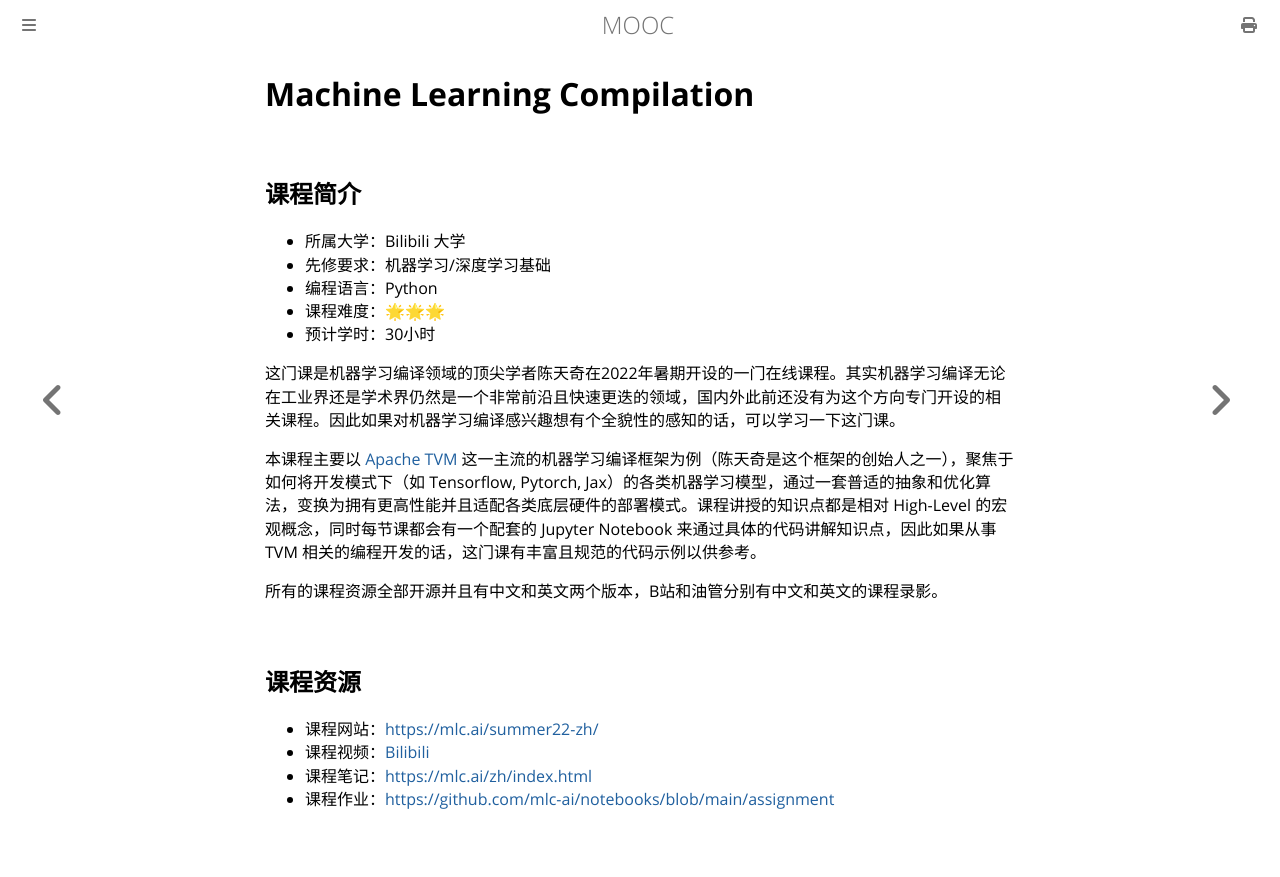

repository: Hanguangwu/MOOC · page: docs/机器学习系统/MLC.html · generator: mdbook

# Machine Learning Compilation

## 课程简介

- 所属大学：Bilibili 大学
- 先修要求：机器学习/深度学习基础
- 编程语言：Python
- 课程难度：🌟🌟🌟
- 预计学时：30小时

<!-- 用一两段话介绍这门课程，内容包括但不限于：
    （1）课程覆盖的知识点范围
    （2）与同类课程相比它的优势与特点
    （3）学习这门课程的体验与感受
    （4）自学这门课的注意点（踩过的坑、难度预警等等）
    （5）... ...
-->

这门课是机器学习编译领域的顶尖学者陈天奇在2022年暑期开设的一门在线课程。其实机器学习编译无论在工业界还是学术界仍然是一个非常前沿且快速更迭的领域，国内外此前还没有为这个方向专门开设的相关课程。因此如果对机器学习编译感兴趣想有个全貌性的感知的话，可以学习一下这门课。

本课程主要以 [Apache TVM](https://tvm.apache.org/) 这一主流的机器学习编译框架为例（陈天奇是这个框架的创始人之一），聚焦于如何将开发模式下（如 Tensorflow, Pytorch, Jax）的各类机器学习模型，通过一套普适的抽象和优化算法，变换为拥有更高性能并且适配各类底层硬件的部署模式。课程讲授的知识点都是相对 High-Level 的宏观概念，同时每节课都会有一个配套的 Jupyter Notebook 来通过具体的代码讲解知识点，因此如果从事 TVM 相关的编程开发的话，这门课有丰富且规范的代码示例以供参考。

所有的课程资源全部开源并且有中文和英文两个版本，B站和油管分别有中文和英文的课程录影。

## 课程资源

- 课程网站：<https://mlc.ai/summer22-zh/>
- 课程视频：[Bilibili][Bilibili_link]
- 课程笔记：<https://mlc.ai/zh/index.html>
- 课程作业：<https://github.com/mlc-ai/notebooks/blob/main/assignment>

[Bilibili_link]: https://www.bilibili.com/video/BV15v4y1g7EU?spm_id_from=333.337.search-card.all.click&vd_source=a4d76d1247665a7e7bec15d15fd12349
